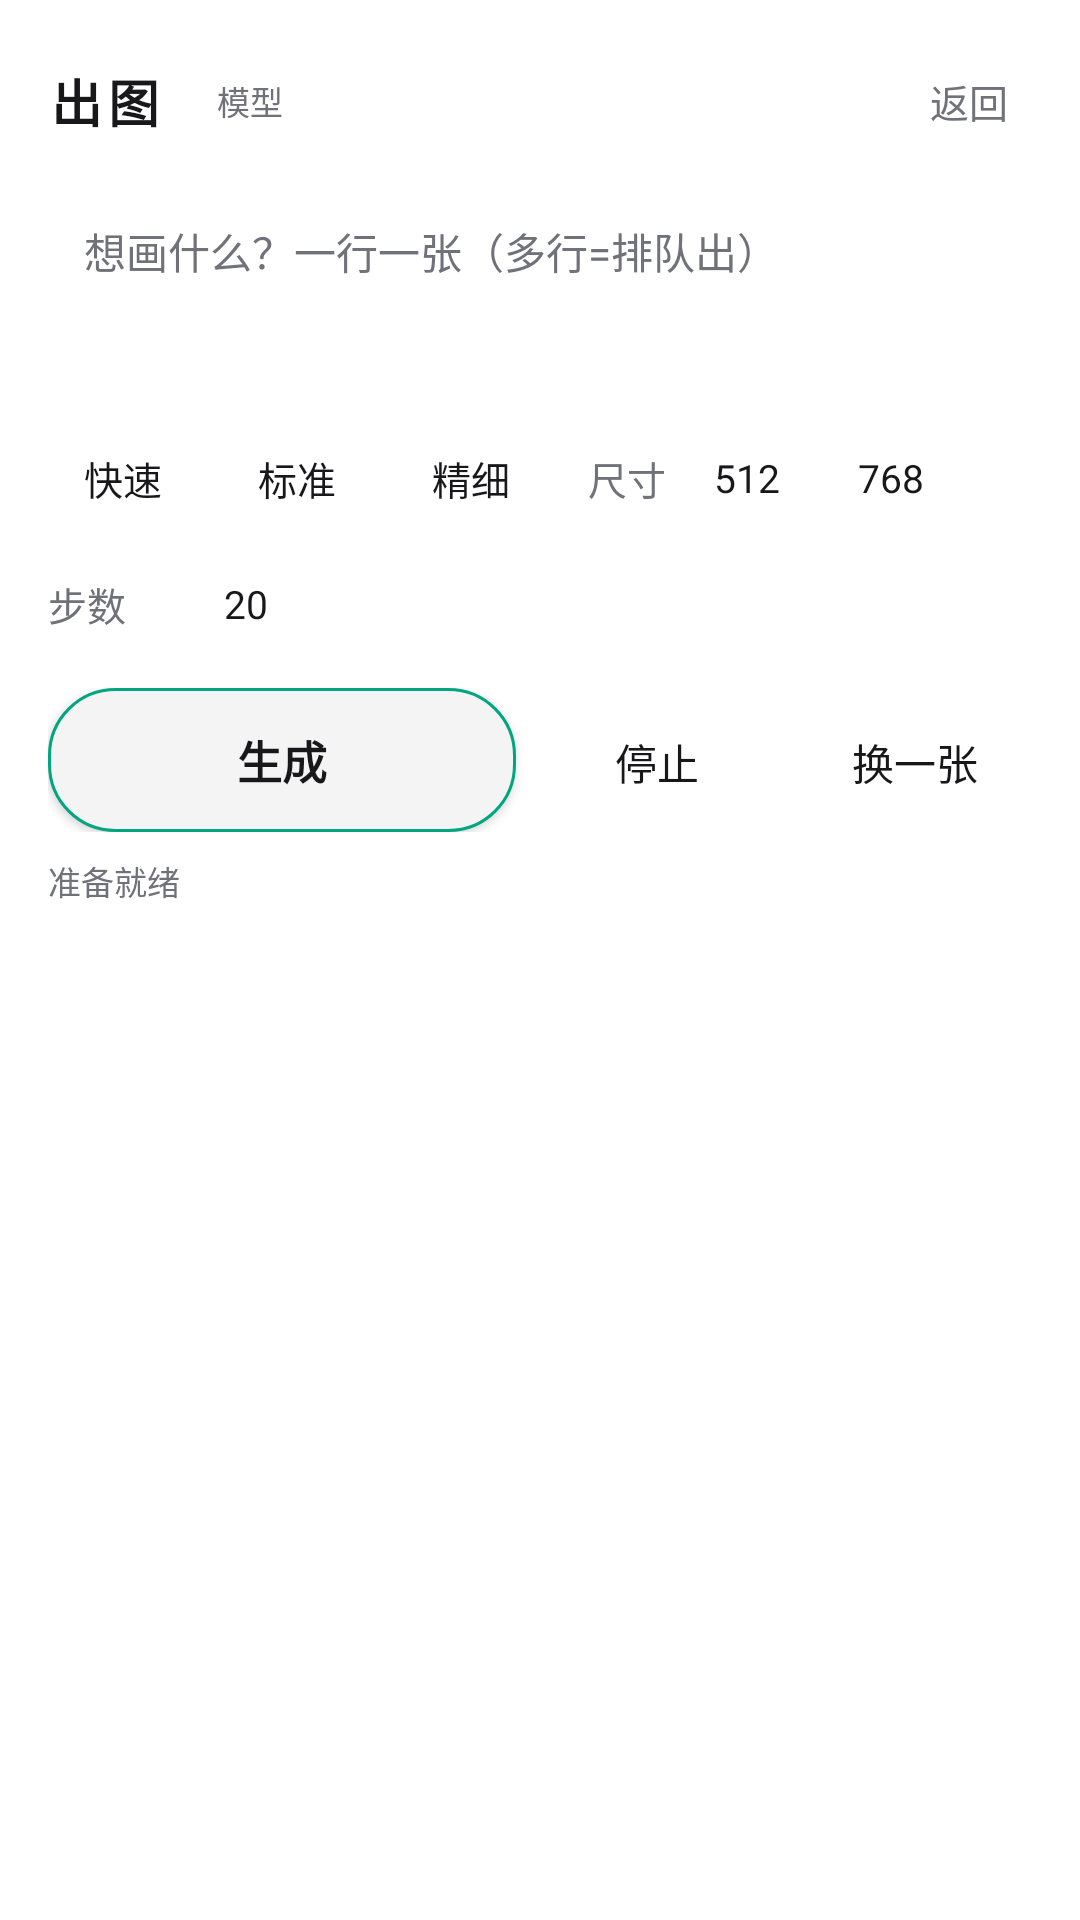

The Android layout XML behind this screen, and the referenced resources:
<!-- AndroidManifest.xml: application theme TianWangTheme -->
<!-- res/layout/activity_image.xml -->
<?xml version="1.0" encoding="utf-8"?>
<LinearLayout xmlns:android="http://schemas.android.com/apk/res/android"
    android:layout_width="match_parent"
    android:layout_height="match_parent"
    android:orientation="vertical"
    android:background="@color/bg"
    android:fitsSystemWindows="true"
    android:padding="16dp">

    <LinearLayout
        android:layout_width="match_parent"
        android:layout_height="wrap_content"
        android:orientation="horizontal"
        android:gravity="center_vertical">

        <TextView
            android:layout_width="wrap_content"
            android:layout_height="wrap_content"
            android:text="出图"
            android:textColor="@color/text"
            android:textSize="17sp"
            android:textStyle="bold"
            android:letterSpacing="0.12" />

        <TextView
            android:id="@+id/btnModel"
            android:layout_width="0dp"
            android:layout_height="wrap_content"
            android:layout_weight="1"
            android:layout_marginStart="12dp"
            android:text="模型"
            android:textColor="@color/text_dim"
            android:textSize="11sp"
            android:singleLine="true"
            android:ellipsize="middle"
            android:padding="6dp" />

        <TextView
            android:id="@+id/btnBack"
            android:layout_width="wrap_content"
            android:layout_height="wrap_content"
            android:text="返回"
            android:textColor="@color/text_dim"
            android:textSize="13sp"
            android:padding="8dp" />
    </LinearLayout>

    <EditText
        android:id="@+id/editPrompt"
        android:layout_width="match_parent"
        android:layout_height="wrap_content"
        android:minHeight="70dp"
        android:layout_marginTop="10dp"
        android:background="@drawable/bg_input"
        android:hint="想画什么？一行一张（多行=排队出）"
        android:gravity="top"
        android:inputType="textMultiLine"
        android:maxLines="6"
        android:padding="12dp"
        android:textColor="@color/text"
        android:textColorHint="@color/text_dim"
        android:textSize="14sp" />

    <LinearLayout
        android:layout_width="match_parent"
        android:layout_height="wrap_content"
        android:orientation="horizontal"
        android:gravity="center_vertical"
        android:layout_marginTop="10dp">

        <TextView
            android:id="@+id/btnTierFast"
            android:layout_width="wrap_content"
            android:layout_height="36dp"
            android:gravity="center"
            android:paddingLeft="12dp"
            android:paddingRight="12dp"
            android:text="快速"
            android:textColor="@color/text"
            android:textSize="13sp" />

        <TextView
            android:id="@+id/btnTierStd"
            android:layout_width="wrap_content"
            android:layout_height="36dp"
            android:layout_marginStart="8dp"
            android:gravity="center"
            android:paddingLeft="12dp"
            android:paddingRight="12dp"
            android:text="标准"
            android:textColor="@color/text"
            android:textSize="13sp" />

        <TextView
            android:id="@+id/btnTierFine"
            android:layout_width="wrap_content"
            android:layout_height="36dp"
            android:layout_marginStart="8dp"
            android:gravity="center"
            android:paddingLeft="12dp"
            android:paddingRight="12dp"
            android:text="精细"
            android:textColor="@color/text"
            android:textSize="13sp" />

        <TextView
            android:layout_width="wrap_content"
            android:layout_height="wrap_content"
            android:layout_marginStart="14dp"
            android:text="尺寸"
            android:textColor="@color/text_dim"
            android:textSize="13sp" />

        <TextView
            android:id="@+id/btnSize512"
            android:layout_width="wrap_content"
            android:layout_height="36dp"
            android:layout_marginStart="6dp"
            android:gravity="center"
            android:paddingLeft="10dp"
            android:paddingRight="10dp"
            android:text="512"
            android:textColor="@color/text"
            android:textSize="13sp" />

        <TextView
            android:id="@+id/btnSize768"
            android:layout_width="wrap_content"
            android:layout_height="36dp"
            android:layout_marginStart="6dp"
            android:gravity="center"
            android:paddingLeft="10dp"
            android:paddingRight="10dp"
            android:text="768"
            android:textColor="@color/text"
            android:textSize="13sp" />

        <TextView
            android:id="@+id/btnSize1024"
            android:layout_width="wrap_content"
            android:layout_height="36dp"
            android:layout_marginStart="6dp"
            android:gravity="center"
            android:paddingLeft="10dp"
            android:paddingRight="10dp"
            android:text="1024"
            android:textColor="@color/text"
            android:textSize="13sp" />
    </LinearLayout>

    <LinearLayout
        android:layout_width="match_parent"
        android:layout_height="wrap_content"
        android:orientation="horizontal"
        android:gravity="center_vertical"
        android:layout_marginTop="6dp">

        <TextView
            android:layout_width="wrap_content"
            android:layout_height="wrap_content"
            android:text="步数"
            android:textColor="@color/text_dim"
            android:textSize="13sp" />

        <EditText
            android:id="@+id/editSteps"
            android:layout_width="64dp"
            android:layout_height="36dp"
            android:layout_marginStart="8dp"
            android:background="@drawable/bg_input"
            android:inputType="number"
            android:maxLength="2"
            android:text="20"
            android:gravity="center"
            android:textColor="@color/text"
            android:textSize="13sp" />

        <TextView
            android:id="@+id/txtReason"
            android:layout_width="0dp"
            android:layout_height="wrap_content"
            android:layout_weight="1"
            android:layout_marginStart="12dp"
            android:text=""
            android:textColor="@color/text_dim"
            android:textSize="10sp"
            android:maxLines="2"
            android:ellipsize="end" />
    </LinearLayout>

    <LinearLayout
        android:layout_width="match_parent"
        android:layout_height="wrap_content"
        android:orientation="horizontal"
        android:layout_marginTop="10dp">

        <Button
            android:id="@+id/btnGen"
            android:layout_width="0dp"
            android:layout_height="48dp"
            android:layout_weight="2"
            android:background="@drawable/bg_send"
            android:text="生成"
            android:textColor="@color/text"
            android:textSize="15sp"
            android:textStyle="bold" />

        <Button
            android:id="@+id/btnStop"
            android:layout_width="0dp"
            android:layout_height="48dp"
            android:layout_weight="1"
            android:layout_marginStart="8dp"
            android:background="@drawable/bg_input"
            android:text="停止"
            android:textColor="@color/text"
            android:textSize="14sp" />

        <Button
            android:id="@+id/btnRegen"
            android:layout_width="0dp"
            android:layout_height="48dp"
            android:layout_weight="1"
            android:layout_marginStart="8dp"
            android:background="@drawable/bg_input"
            android:text="换一张"
            android:textColor="@color/text"
            android:textSize="14sp" />
    </LinearLayout>

    <TextView
        android:id="@+id/txtStatus"
        android:layout_width="match_parent"
        android:layout_height="wrap_content"
        android:layout_marginTop="8dp"
        android:minHeight="30dp"
        android:text="准备就绪"
        android:textColor="@color/text_dim"
        android:textSize="11sp" />

    <TextView
        android:id="@+id/txtQueue"
        android:layout_width="match_parent"
        android:layout_height="wrap_content"
        android:text=""
        android:textColor="@color/text_dim"
        android:textSize="10sp"
        android:maxLines="2"
        android:ellipsize="end" />

    <ImageView
        android:id="@+id/imgResult"
        android:layout_width="match_parent"
        android:layout_height="0dp"
        android:layout_weight="1"
        android:layout_marginTop="8dp"
        android:scaleType="fitCenter"
        android:background="@color/bg" />
</LinearLayout>
<!-- resources referenced by this layout -->
<resources>
  <color name="bg">#FFFFFF</color>
  <color name="text">#18181B</color>
  <color name="text_dim">#71717A</color>
  <!-- drawable bg_send (drawable) -->
  <?xml version="1.0" encoding="utf-8"?>
  <shape xmlns:android="http://schemas.android.com/apk/res/android" android:shape="rectangle">
      <solid android:color="@color/surface" />
      <corners android:radius="22dp" />
      <stroke android:width="1dp" android:color="@color/accent" />
  </shape>
  <style name="TianWangTheme" parent="@android:style/Theme.Material.Light.NoActionBar">
          <item name="android:windowBackground">@color/bg</item>
          <item name="android:statusBarColor">@color/bg</item>
          <item name="android:navigationBarColor">@color/bg</item>
          <item name="android:windowLightStatusBar">true</item>
          <item name="android:windowLightNavigationBar">true</item>
          <item name="android:colorAccent">@color/accent</item>
          <item name="android:textColorPrimary">@color/text</item>
          <item name="android:textColorHint">@color/text_faint</item>
      </style>
  <color name="surface">#F4F4F5</color>
  <color name="accent">#00A67E</color>
  <color name="text_faint">#A1A1AA</color>
</resources>
